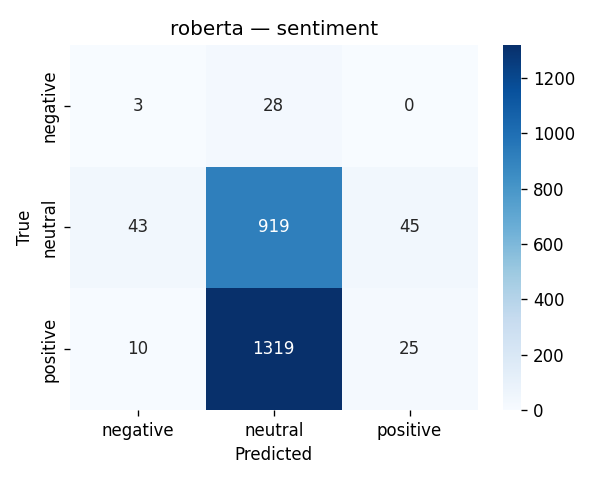

The data file committed next to this chart (first rows):
, negative, neutral, positive
negative, 3, 28, 0
neutral, 43, 919, 45
positive, 10, 1319, 25
